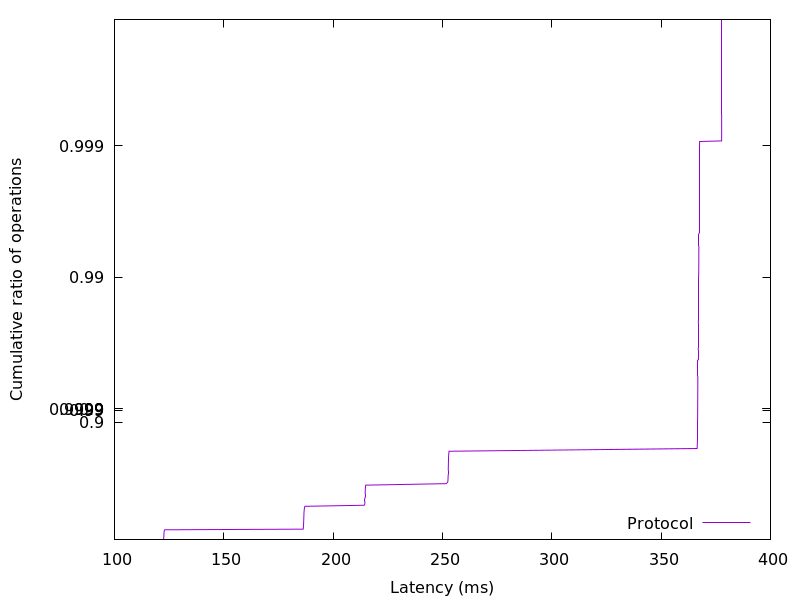

Source data for this figure (header and first rows):
122.444032, 0.01
122.5, 0.02
122.5, 0.03
122.5, 0.04
122.5, 0.05
122.6, 0.06
122.6, 0.07
122.6, 0.08
122.6, 0.09
122.6, 0.1
122.7, 0.11
122.7, 0.12
122.7, 0.13
122.7, 0.14
122.8, 0.15
122.8, 0.16
123, 0.17
186.3, 0.18
186.4, 0.19
186.4, 0.2
186.4, 0.21
186.4, 0.22
186.5, 0.23
186.5, 0.24
186.5, 0.25
186.5, 0.26
186.5, 0.27
186.5, 0.28
186.6, 0.29
186.6, 0.3
186.6, 0.31
186.6, 0.32
186.6, 0.33
186.6, 0.34
186.6, 0.35
186.6, 0.36
186.7, 0.37
186.7, 0.38
186.7, 0.39
186.7, 0.4
186.8, 0.41
186.8, 0.42
186.9, 0.43
186.9, 0.44
187.1, 0.45
214.2, 0.46
214.5, 0.47
214.5, 0.48
214.5, 0.49
214.6, 0.5
214.6, 0.51
214.6, 0.52
214.6, 0.53
214.6, 0.54
214.6, 0.55
214.7, 0.56
214.7, 0.57
214.7, 0.58
214.7, 0.59
214.8, 0.6
214.8, 0.61
... 298 more rows
